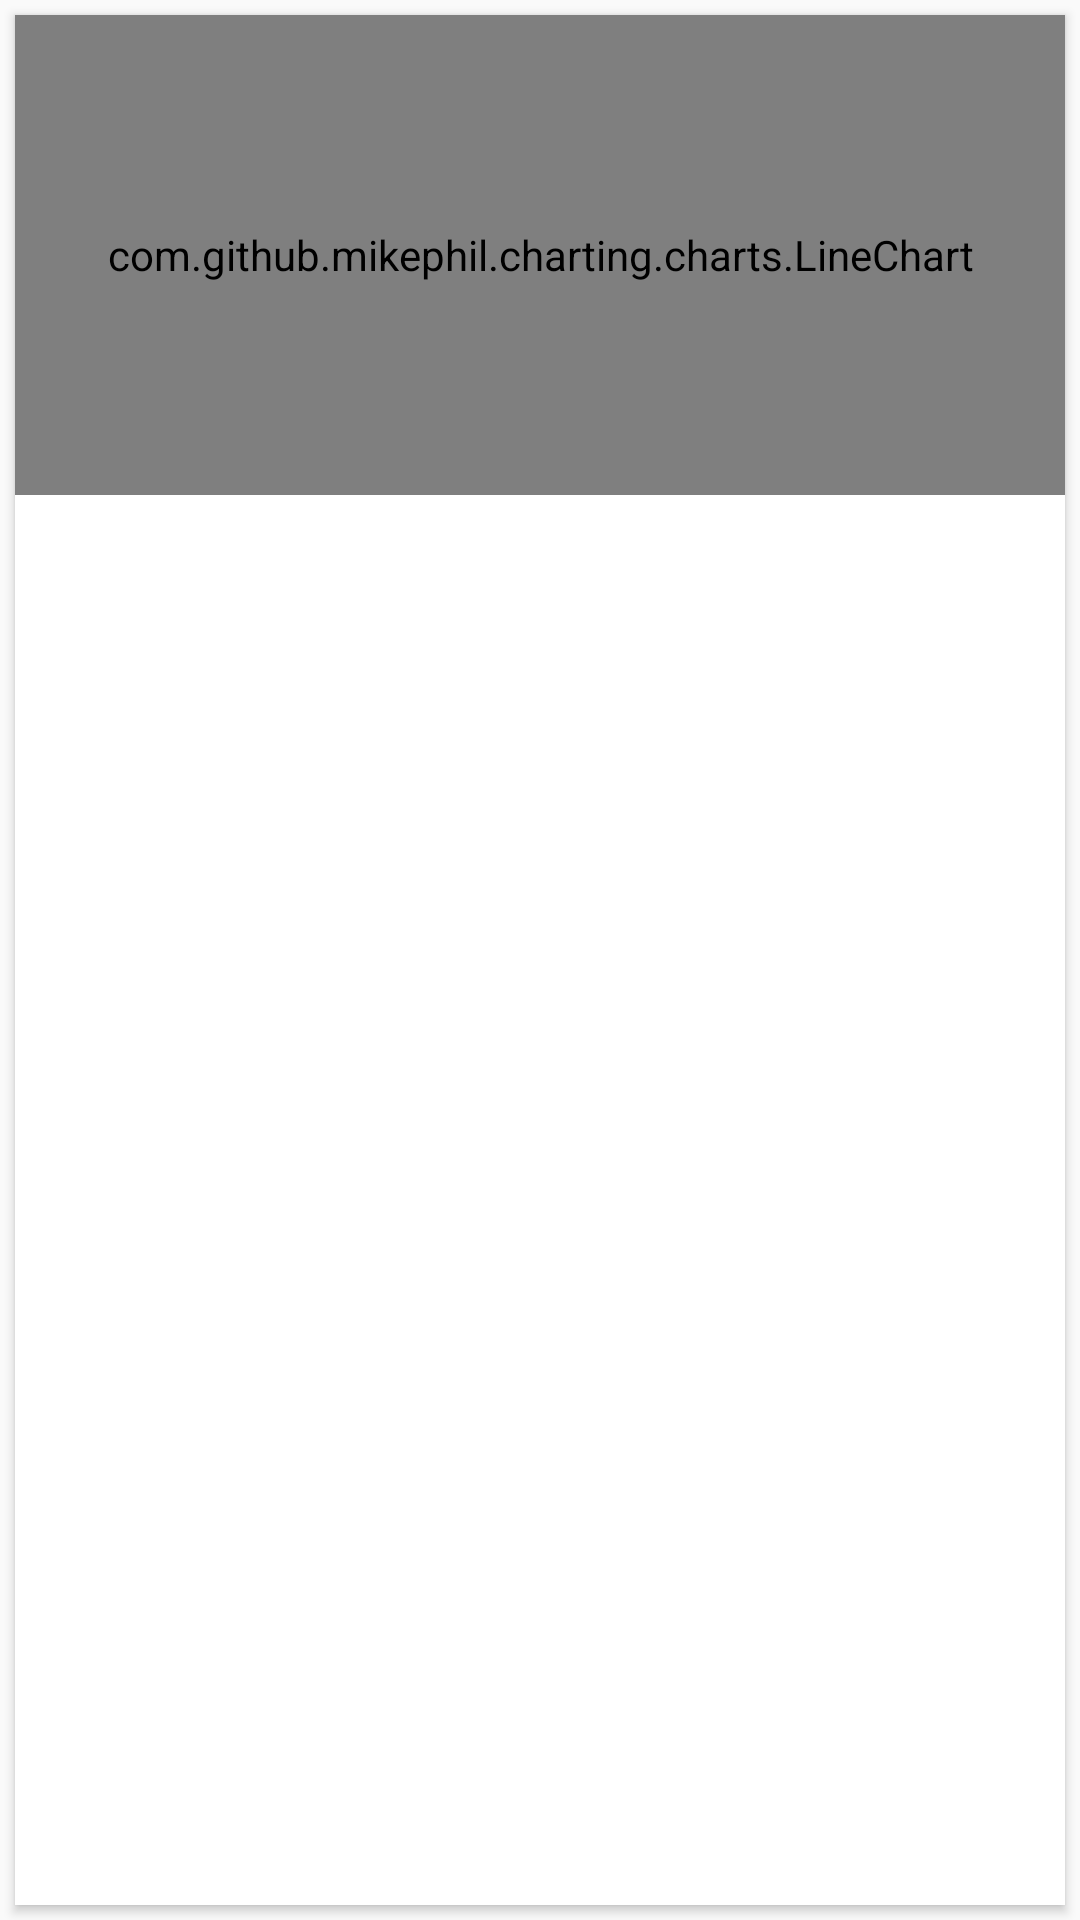

Produce the Android XML layout that renders to this screen, including the resource entries it uses.
<!-- AndroidManifest.xml: application theme AppTheme -->
<!-- res/layout/power_balance.xml -->
<LinearLayout xmlns:android="http://schemas.android.com/apk/res/android"
    xmlns:card_view="http://schemas.android.com/apk/res-auto"
    android:layout_width="match_parent"
    android:layout_height="wrap_content">

    <android.support.v7.widget.CardView
        android:id="@+id/card_view"
        android:layout_width="match_parent"
        android:layout_height="match_parent"
        android:layout_gravity="center"
        android:layout_margin="@dimen/card_margin"
        android:elevation="3dp"
        card_view:cardCornerRadius="@dimen/card_album_radius">

        <RelativeLayout
            android:layout_width="match_parent"
            android:layout_height="match_parent">

            <com.github.mikephil.charting.charts.LineChart
                android:id="@+id/chart"
                android:layout_width="match_parent"
                android:layout_height="@dimen/chart_height"
                android:background="?attr/selectableItemBackgroundBorderless"
                android:clickable="true"/>



            <TextView
                android:id="@+id/title"
                android:layout_width="match_parent"
                android:layout_height="wrap_content"
                android:layout_below="@id/chart"
                android:paddingLeft="@dimen/album_title_padding"
                android:paddingRight="@dimen/album_title_padding"
                android:paddingTop="@dimen/album_title_padding"
                android:textColor="@color/sensor_title"
                android:textSize="@dimen/album_title" />



            <ImageView
                android:id="@+id/overflow"
                android:layout_width="@dimen/ic_album_overflow_width"
                android:layout_height="@dimen/ic_album_overflow_height"
                android:layout_alignParentRight="true"
                android:layout_below="@id/chart"
                android:layout_marginTop="@dimen/ic_album_overflow_margin_top"
                android:scaleType="centerCrop"
                android:src="@drawable/ic_dots" />

        </RelativeLayout>

    </android.support.v7.widget.CardView>

</LinearLayout>
<!-- resources referenced by this layout -->
<resources>
  <color name="sensor_title">#4c4c4c</color>
  <dimen name="album_title">15dp</dimen>
  <dimen name="album_title_padding">10dp</dimen>
  <dimen name="card_album_radius">0dp</dimen>
  <dimen name="card_margin">5dp</dimen>
  <dimen name="chart_height">160dp</dimen>
  <dimen name="ic_album_overflow_height">30dp</dimen>
  <dimen name="ic_album_overflow_margin_top">10dp</dimen>
  <dimen name="ic_album_overflow_width">20dp</dimen>
  <dimen name="songs_count">12dp</dimen>
  <dimen name="songs_count_padding_bottom">5dp</dimen>
  <style name="AppTheme" parent="Theme.AppCompat.Light.DarkActionBar">
          
          <item name="colorPrimary">@color/colorPrimary</item>
          <item name="colorPrimaryDark">@color/colorPrimaryDark</item>
          <item name="colorAccent">@color/colorAccent</item>
      </style>
  <color name="colorPrimary">#4c82ae</color>
  <color name="colorPrimaryDark">#fcfcfc</color>
  <color name="colorAccent">#eff0f0</color>
</resources>
